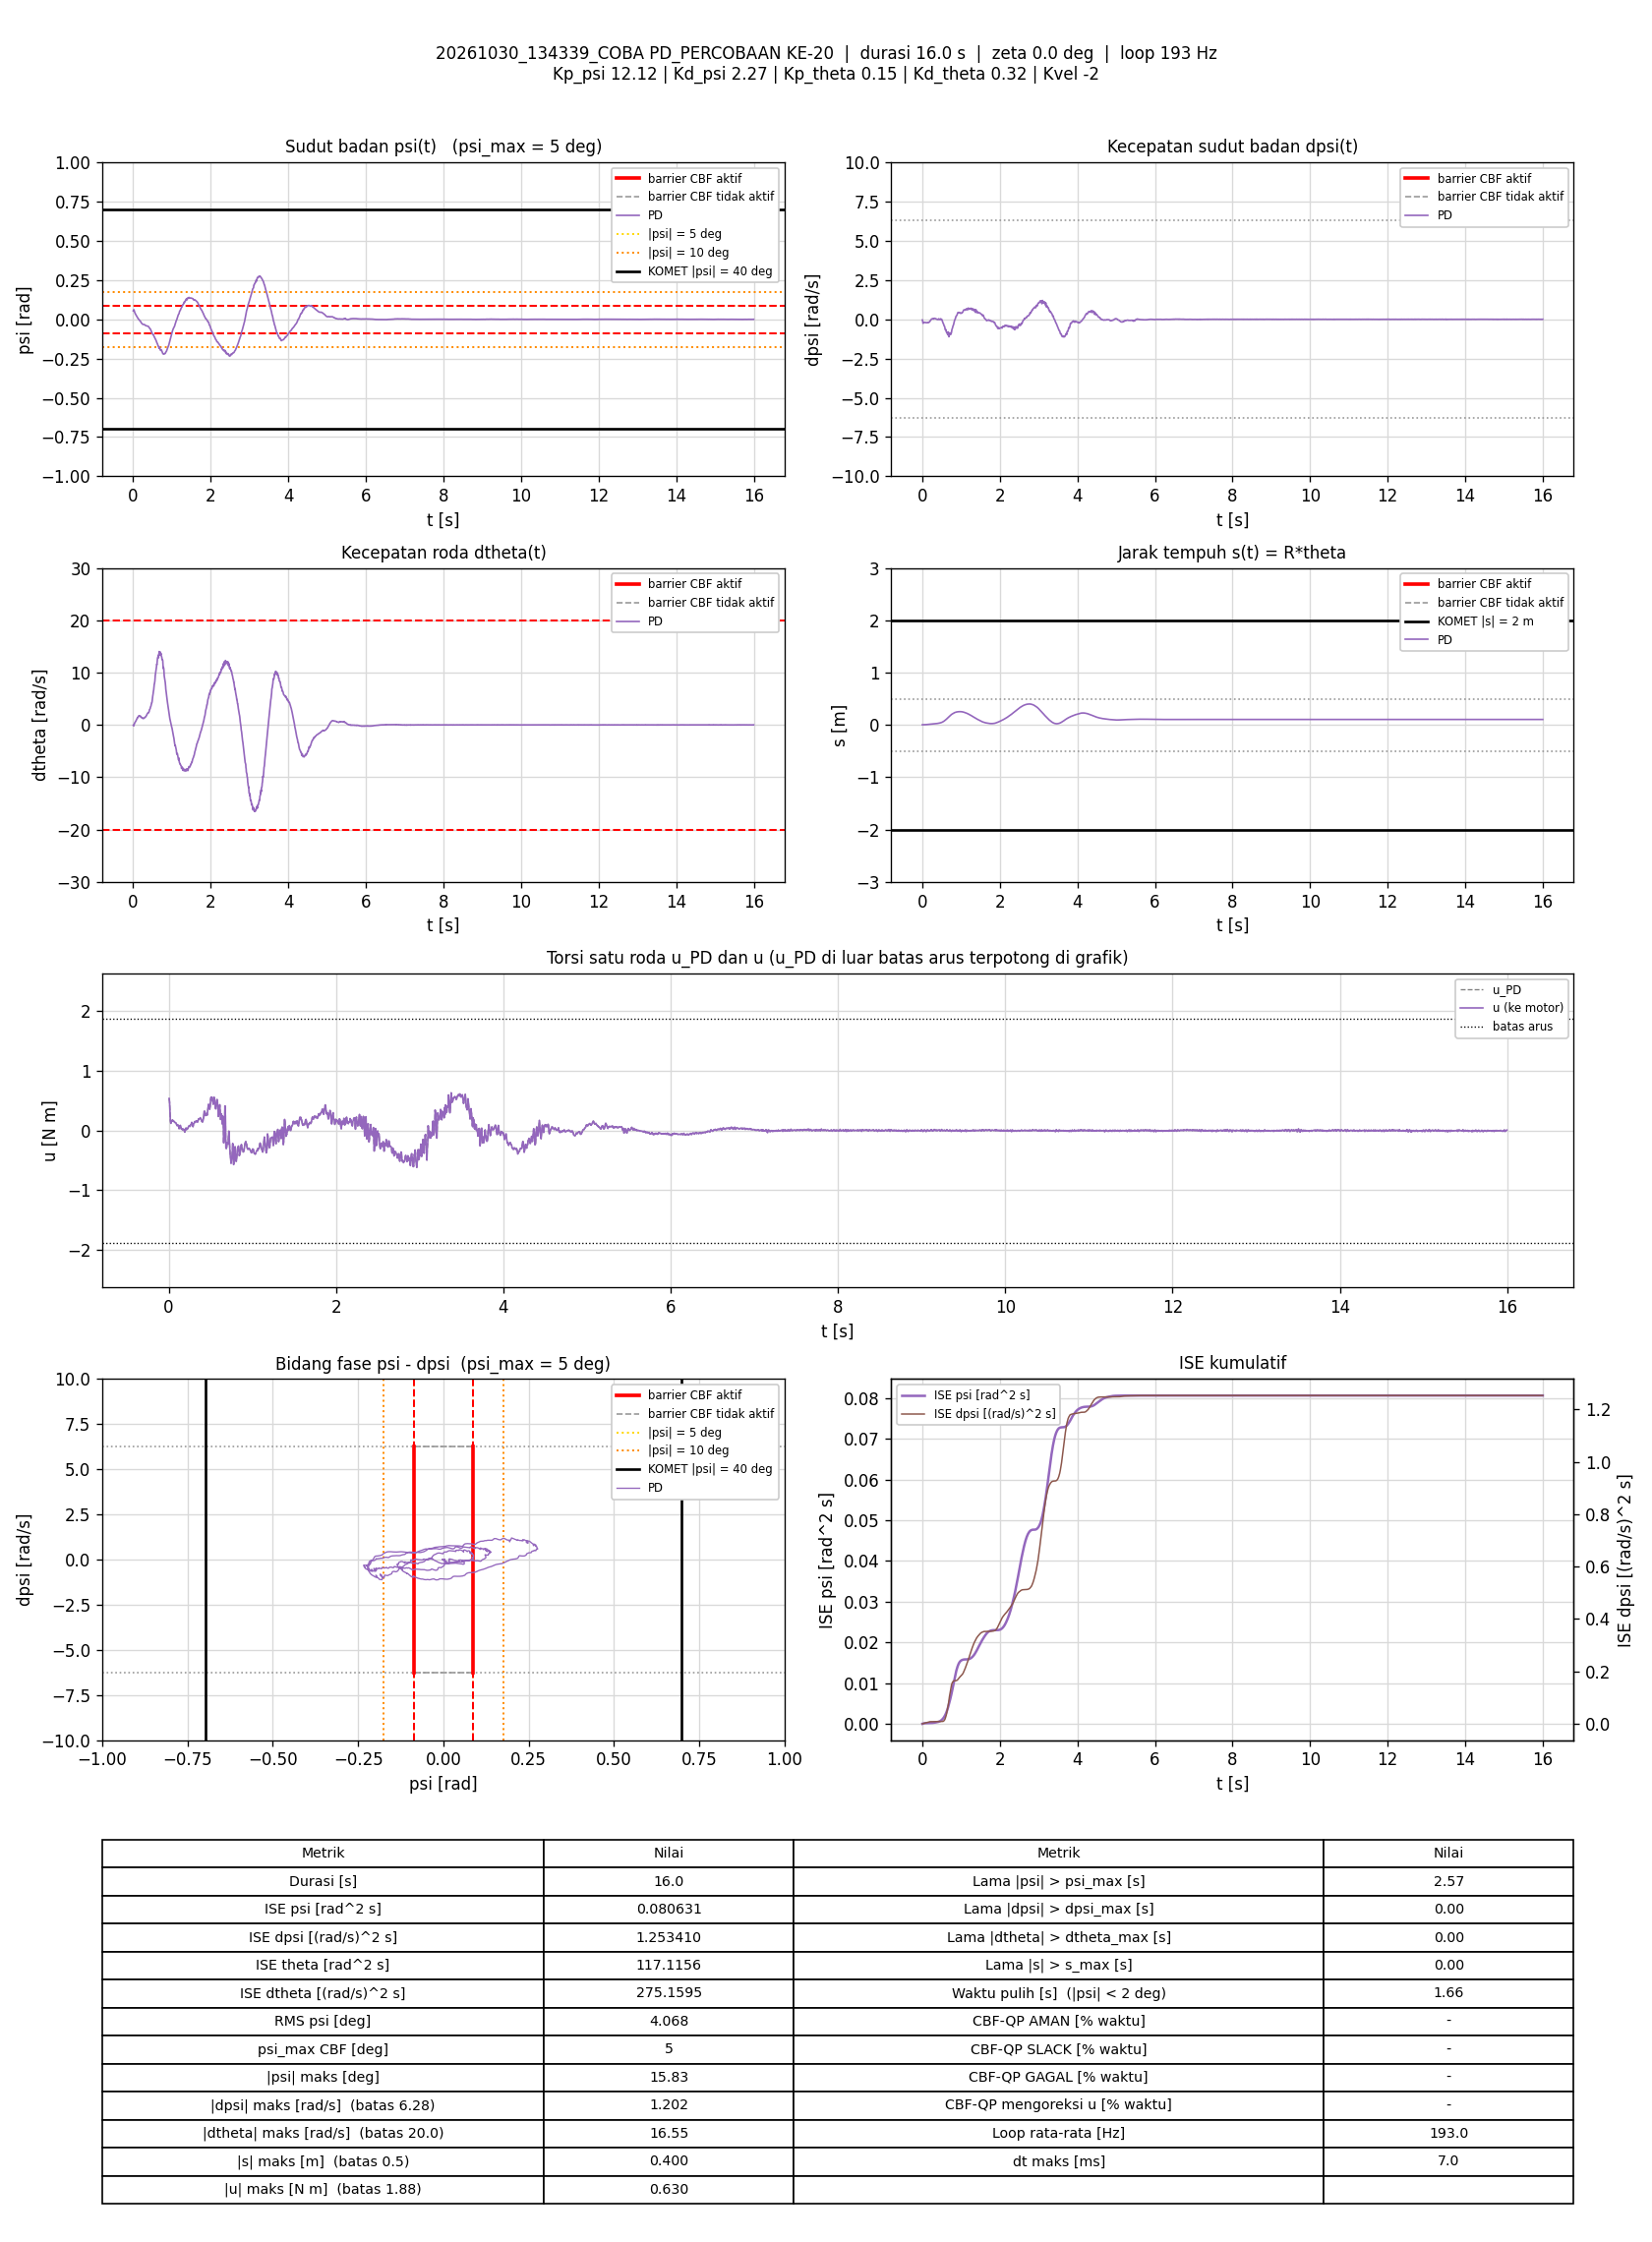

The file beside this chart, header and first rows:
t_s, theta_rad, dtheta_rad_s, psi_rad, dpsi_rad_s, error_theta, error_dtheta, error_psi, error_dpsi, u_PD_Nm, u_Nm, status_cbf, dorong_N, ISE_theta, ISE_dtheta, ISE_psi, ISE_dpsi, Kp_psi, Kd_psi, Kp_theta, Kd_theta, Kvel, Alpha_1, Alpha_2
0.005882, 0.05094, -0.07312, 0.05406, -0.04239, -0.05094, 0.07312, -0.05406, 0.04239, 0.5356, 0.5356, -, 0, 1.5262546e-05, 3.144728e-05, 1.7189733e-05, 1.0570169e-05, 12.12, 2.27, 0.15, 0.32, -2, 7.42, 8.45
0.01094, 0.05253, -0.1049, 0.05584, -0.0737, -0.05253, 0.1049, -0.05584, 0.0737, 0.4759, 0.4759, -, 0, 2.9206399e-05, 8.7054507e-05, 3.2947404e-05, 3.8017666e-05, 12.12, 2.27, 0.15, 0.32, -2, 7.42, 8.45
0.01589, 0.05706, -0.1927, 0.06066, -0.1571, -0.05706, 0.1927, -0.06066, 0.1571, 0.3169, 0.3169, -, 0, 4.5333736e-05, 0.000271, 5.1173873e-05, 0.0001603, 12.12, 2.27, 0.15, 0.32, -2, 7.42, 8.45
0.02089, 0.05995, -0.1605, 0.06105, -0.2318, -0.05995, 0.1605, -0.06105, 0.2318, 0.1623, 0.1623, -, 0, 6.3314106e-05, 0.0003999, 6.9824463e-05, 0.0004292, 12.12, 2.27, 0.15, 0.32, -2, 7.42, 8.45
0.02589, 0.06194, -0.004803, 0.05816, -0.2574, -0.06194, 0.004803, -0.05816, 0.2574, 0.119, 0.119, -, 0, 8.2502996e-05, 0.0004, 8.6741242e-05, 0.0007607, 12.12, 2.27, 0.15, 0.32, -2, 7.42, 8.45
0.0309, 0.06173, 0.1581, 0.05315, -0.2357, -0.06173, -0.1581, -0.05315, 0.2357, 0.1597, 0.1597, -, 0, 0.0001016, 0.0005251, 0.0001009, 0.001039, 12.12, 2.27, 0.15, 0.32, -2, 7.42, 8.45
0.03589, 0.06166, 0.2669, 0.04867, -0.2245, -0.06166, -0.2669, -0.04867, 0.2245, 0.1656, 0.1656, -, 0, 0.0001205, 0.0008807, 0.0001127, 0.00129, 12.12, 2.27, 0.15, 0.32, -2, 7.42, 8.45
0.04103, 0.06203, 0.3165, 0.04549, -0.2187, -0.06203, -0.3165, -0.04549, 0.2187, 0.1563, 0.1563, -, 0, 0.0001403, 0.001395, 0.0001233, 0.001536, 12.12, 2.27, 0.15, 0.32, -2, 7.42, 8.45
0.04601, 0.06397, 0.4292, 0.04217, -0.208, -0.06397, -0.4292, -0.04217, 0.208, 0.1762, 0.1762, -, 0, 0.0001607, 0.002313, 0.0001322, 0.001751, 12.12, 2.27, 0.15, 0.32, -2, 7.42, 8.45
0.0519, 0.06522, 0.4863, 0.03891, -0.204, -0.06522, -0.4863, -0.03891, 0.204, 0.1641, 0.1641, -, 0, 0.0001857, 0.003705, 0.0001411, 0.001996, 12.12, 2.27, 0.15, 0.32, -2, 7.42, 8.45
0.05689, 0.06661, 0.5046, 0.03598, -0.1937, -0.06661, -0.5046, -0.03598, 0.1937, 0.1578, 0.1578, -, 0, 0.0002079, 0.004977, 0.0001476, 0.002184, 12.12, 2.27, 0.15, 0.32, -2, 7.42, 8.45
0.0621, 0.06998, 0.5966, 0.0335, -0.1963, -0.06998, -0.5966, -0.0335, 0.1963, 0.1514, 0.1514, -, 0, 0.0002334, 0.006832, 0.0001534, 0.002385, 12.12, 2.27, 0.15, 0.32, -2, 7.42, 8.45
0.06805, 0.07387, 0.6763, 0.03126, -0.196, -0.07387, -0.6763, -0.03126, 0.196, 0.1503, 0.1503, -, 0, 0.0002659, 0.009553, 0.0001592, 0.002613, 12.12, 2.27, 0.15, 0.32, -2, 7.42, 8.45
0.07302, 0.07872, 0.7471, 0.02902, -0.2013, -0.07872, -0.7471, -0.02902, 0.2013, 0.1337, 0.1337, -, 0, 0.0002967, 0.01233, 0.0001634, 0.002815, 12.12, 2.27, 0.15, 0.32, -2, 7.42, 8.45
0.07796, 0.0835, 0.846, 0.02651, -0.2023, -0.0835, -0.846, -0.02651, 0.2023, 0.1328, 0.1328, -, 0, 0.0003311, 0.01586, 0.0001669, 0.003017, 12.12, 2.27, 0.15, 0.32, -2, 7.42, 8.45
0.08386, 0.08831, 0.9352, 0.02394, -0.2032, -0.08831, -0.9352, -0.02394, 0.2032, 0.1281, 0.1281, -, 0, 0.0003772, 0.02102, 0.0001703, 0.00326, 12.12, 2.27, 0.15, 0.32, -2, 7.42, 8.45
0.08896, 0.09448, 1.011, 0.02176, -0.2044, -0.09448, -1.011, -0.02176, 0.2044, 0.1232, 0.1232, -, 0, 0.0004227, 0.02623, 0.0001727, 0.003474, 12.12, 2.27, 0.15, 0.32, -2, 7.42, 8.45
0.09399, 0.1012, 1.085, 0.01979, -0.2132, -0.1012, -1.085, -0.01979, 0.2132, 0.1032, 0.1032, -, 0, 0.0004742, 0.03215, 0.0001747, 0.003702, 12.12, 2.27, 0.15, 0.32, -2, 7.42, 8.45
0.09905, 0.1073, 1.148, 0.01765, -0.2192, -0.1073, -1.148, -0.01765, 0.2192, 0.08365, 0.08365, -, 0, 0.0005325, 0.03882, 0.0001762, 0.003945, 12.12, 2.27, 0.15, 0.32, -2, 7.42, 8.45
0.1039, 0.114, 1.243, 0.01514, -0.2191, -0.114, -1.243, -0.01514, 0.2191, 0.08391, 0.08391, -, 0, 0.0005953, 0.04629, 0.0001773, 0.004177, 12.12, 2.27, 0.15, 0.32, -2, 7.42, 8.45
0.1089, 0.1207, 1.32, 0.01292, -0.2124, -0.1207, -1.32, -0.01292, 0.2124, 0.09677, 0.09677, -, 0, 0.0006683, 0.055, 0.0001782, 0.004403, 12.12, 2.27, 0.15, 0.32, -2, 7.42, 8.45
0.1141, 0.1278, 1.374, 0.01091, -0.2161, -0.1278, -1.374, -0.01091, 0.2161, 0.08129, 0.08129, -, 0, 0.0007534, 0.06484, 0.0001788, 0.004646, 12.12, 2.27, 0.15, 0.32, -2, 7.42, 8.45
0.1199, 0.1353, 1.406, 0.009225, -0.22, -0.1353, -1.406, -0.009225, 0.22, 0.06249, 0.06249, -, 0, 0.0008595, 0.0763, 0.0001793, 0.004927, 12.12, 2.27, 0.15, 0.32, -2, 7.42, 8.45
0.1249, 0.1423, 1.394, 0.007055, -0.2205, -0.1423, -1.394, -0.007055, 0.2205, 0.0309, 0.0309, -, 0, 0.0009606, 0.086, 0.0001795, 0.00517, 12.12, 2.27, 0.15, 0.32, -2, 7.42, 8.45
0.13, 0.1514, 1.534, 0.004792, -0.2139, -0.1514, -1.534, -0.004792, 0.2139, 0.06357, 0.06357, -, 0, 0.001077, 0.09793, 0.0001797, 0.005401, 12.12, 2.27, 0.15, 0.32, -2, 7.42, 8.45
0.1349, 0.1593, 1.606, 0.002332, -0.2037, -0.1593, -1.606, -0.002332, 0.2037, 0.07965, 0.07965, -, 0, 0.001202, 0.1106, 0.0001797, 0.005606, 12.12, 2.27, 0.15, 0.32, -2, 7.42, 8.45
0.1399, 0.1677, 1.636, 0.001129, -0.1983, -0.1677, -1.636, -0.001129, 0.1983, 0.08709, 0.08709, -, 0, 0.001343, 0.124, 0.0001797, 0.005803, 12.12, 2.27, 0.15, 0.32, -2, 7.42, 8.45
0.1449, 0.1768, 1.665, 0.0002031, -0.2052, -0.1768, -1.665, -0.0002031, 0.2052, 0.06942, 0.06942, -, 0, 0.001499, 0.1379, 0.0001797, 0.006013, 12.12, 2.27, 0.15, 0.32, -2, 7.42, 8.45
0.15, 0.1851, 1.652, -0.0008761, -0.2159, -0.1851, -1.652, 0.0008761, 0.2159, 0.02805, 0.02805, -, 0, 0.001675, 0.1519, 0.0001797, 0.006253, 12.12, 2.27, 0.15, 0.32, -2, 7.42, 8.45
0.155, 0.1956, 1.746, -0.002345, -0.2187, -0.1956, -1.746, 0.002345, 0.2187, 0.03385, 0.03385, -, 0, 0.001866, 0.1671, 0.0001797, 0.006491, 12.12, 2.27, 0.15, 0.32, -2, 7.42, 8.45
0.1599, 0.2043, 1.772, -0.004113, -0.2169, -0.2043, -1.772, 0.004113, 0.2169, 0.02472, 0.02472, -, 0, 0.002069, 0.1824, 0.0001798, 0.00672, 12.12, 2.27, 0.15, 0.32, -2, 7.42, 8.45
0.1649, 0.2112, 1.741, -0.005902, -0.2091, -0.2112, -1.741, 0.005902, 0.2091, 0.01102, 0.01102, -, 0, 0.002292, 0.1976, 0.00018, 0.006939, 12.12, 2.27, 0.15, 0.32, -2, 7.42, 8.45
0.1719, 0.2187, 1.745, -0.007932, -0.1947, -0.2187, -1.745, 0.007932, 0.1947, 0.02034, 0.02034, -, 0, 0.002626, 0.2188, 0.0001804, 0.007203, 12.12, 2.27, 0.15, 0.32, -2, 7.42, 8.45
0.177, 0.2291, 1.733, -0.009473, -0.1819, -0.2291, -1.733, 0.009473, 0.1819, 0.0268, 0.0268, -, 0, 0.002897, 0.2344, 0.0001809, 0.007375, 12.12, 2.27, 0.15, 0.32, -2, 7.42, 8.45
0.1819, 0.2379, 1.708, -0.01052, -0.178, -0.2379, -1.708, 0.01052, 0.178, 0.01485, 0.01485, -, 0, 0.003172, 0.2485, 0.0001814, 0.007528, 12.12, 2.27, 0.15, 0.32, -2, 7.42, 8.45
0.1879, 0.2449, 1.668, -0.01176, -0.1764, -0.2449, -1.668, 0.01176, 0.1764, -0.009229, -0.009229, -, 0, 0.003532, 0.2652, 0.0001822, 0.007715, 12.12, 2.27, 0.15, 0.32, -2, 7.42, 8.45
0.193, 0.251, 1.561, -0.01351, -0.1598, -0.251, -1.561, 0.01351, 0.1598, -0.02693, -0.02693, -, 0, 0.003857, 0.2777, 0.0001832, 0.007847, 12.12, 2.27, 0.15, 0.32, -2, 7.42, 8.45
0.198, 0.2581, 1.611, -0.016, -0.1353, -0.2581, -1.611, 0.016, 0.1353, 0.01453, 0.01453, -, 0, 0.004189, 0.2907, 0.0001845, 0.007938, 12.12, 2.27, 0.15, 0.32, -2, 7.42, 8.45
0.203, 0.2625, 1.578, -0.01877, -0.1111, -0.2625, -1.578, 0.01877, 0.1111, 0.02509, 0.02509, -, 0, 0.004532, 0.3031, 0.0001862, 0.007999, 12.12, 2.27, 0.15, 0.32, -2, 7.42, 8.45
0.2079, 0.2675, 1.529, -0.0204, -0.08742, -0.2675, -1.529, 0.0204, 0.08742, 0.04359, 0.04359, -, 0, 0.004881, 0.3145, 0.0001882, 0.008037, 12.12, 2.27, 0.15, 0.32, -2, 7.42, 8.45
0.2129, 0.271, 1.442, -0.0224, -0.07796, -0.271, -1.442, 0.0224, 0.07796, 0.01306, 0.01306, -, 0, 0.005248, 0.3249, 0.0001908, 0.008067, 12.12, 2.27, 0.15, 0.32, -2, 7.42, 8.45
0.2179, 0.2759, 1.413, -0.0239, -0.06038, -0.2759, -1.413, 0.0239, 0.06038, 0.0253, 0.0253, -, 0, 0.005629, 0.3349, 0.0001936, 0.008085, 12.12, 2.27, 0.15, 0.32, -2, 7.42, 8.45
0.2239, 0.2798, 1.374, -0.026, -0.04186, -0.2798, -1.374, 0.026, 0.04186, 0.02959, 0.02959, -, 0, 0.006099, 0.3462, 0.0001977, 0.008096, 12.12, 2.27, 0.15, 0.32, -2, 7.42, 8.45
0.2289, 0.285, 1.318, -0.02739, -0.02547, -0.285, -1.318, 0.02739, 0.02547, 0.03204, 0.03204, -, 0, 0.006507, 0.3549, 0.0002014, 0.008099, 12.12, 2.27, 0.15, 0.32, -2, 7.42, 8.45
0.2339, 0.2906, 1.338, -0.02873, -0.01175, -0.2906, -1.338, 0.02873, 0.01175, 0.05311, 0.05311, -, 0, 0.006927, 0.3638, 0.0002055, 0.0081, 12.12, 2.27, 0.15, 0.32, -2, 7.42, 8.45
0.2389, 0.2943, 1.293, -0.03006, 0.00837, -0.2943, -1.293, 0.03006, -0.00837, 0.0684, 0.0684, -, 0, 0.00736, 0.3722, 0.0002101, 0.0081, 12.12, 2.27, 0.15, 0.32, -2, 7.42, 8.45
0.2439, 0.2993, 1.285, -0.03103, 0.02023, -0.2993, -1.285, 0.03103, -0.02023, 0.08122, 0.08122, -, 0, 0.007808, 0.3805, 0.0002149, 0.008102, 12.12, 2.27, 0.15, 0.32, -2, 7.42, 8.45
0.2498, 0.3044, 1.264, -0.03159, 0.02569, -0.3044, -1.264, 0.03159, -0.02569, 0.07991, 0.07991, -, 0, 0.008358, 0.3899, 0.0002208, 0.008106, 12.12, 2.27, 0.15, 0.32, -2, 7.42, 8.45
0.2548, 0.3098, 1.22, -0.03179, 0.02742, -0.3098, -1.22, 0.03179, -0.02742, 0.06727, 0.06727, -, 0, 0.008838, 0.3974, 0.0002259, 0.00811, 12.12, 2.27, 0.15, 0.32, -2, 7.42, 8.45
0.2599, 0.3162, 1.248, -0.03209, 0.03062, -0.3162, -1.248, 0.03209, -0.03062, 0.07999, 0.07999, -, 0, 0.009344, 0.4053, 0.0002311, 0.008115, 12.12, 2.27, 0.15, 0.32, -2, 7.42, 8.45
0.2649, 0.3224, 1.265, -0.03264, 0.03995, -0.3224, -1.265, 0.03264, -0.03995, 0.09974, 0.09974, -, 0, 0.009864, 0.4133, 0.0002364, 0.008123, 12.12, 2.27, 0.15, 0.32, -2, 7.42, 8.45
0.2709, 0.3278, 1.244, -0.03272, 0.04607, -0.3278, -1.244, 0.03272, -0.04607, 0.1062, 0.1062, -, 0, 0.01051, 0.4226, 0.0002428, 0.008135, 12.12, 2.27, 0.15, 0.32, -2, 7.42, 8.45
0.276, 0.3364, 1.29, -0.03241, 0.05154, -0.3364, -1.29, 0.03241, -0.05154, 0.1371, 0.1371, -, 0, 0.01109, 0.4311, 0.0002482, 0.008149, 12.12, 2.27, 0.15, 0.32, -2, 7.42, 8.45
0.2809, 0.3423, 1.275, -0.03237, 0.04887, -0.3423, -1.275, 0.03237, -0.04887, 0.1267, 0.1267, -, 0, 0.01166, 0.439, 0.0002533, 0.008161, 12.12, 2.27, 0.15, 0.32, -2, 7.42, 8.45
0.2859, 0.3494, 1.299, -0.03224, 0.03955, -0.3494, -1.299, 0.03224, -0.03955, 0.1148, 0.1148, -, 0, 0.01227, 0.4475, 0.0002585, 0.008168, 12.12, 2.27, 0.15, 0.32, -2, 7.42, 8.45
0.2909, 0.3559, 1.303, -0.03263, 0.01876, -0.3559, -1.303, 0.03263, -0.01876, 0.064, 0.064, -, 0, 0.0129, 0.456, 0.0002638, 0.00817, 12.12, 2.27, 0.15, 0.32, -2, 7.42, 8.45
0.2959, 0.362, 1.339, -0.03349, 0.03195, -0.362, -1.339, 0.03349, -0.03195, 0.0951, 0.0951, -, 0, 0.01356, 0.4649, 0.0002694, 0.008175, 12.12, 2.27, 0.15, 0.32, -2, 7.42, 8.45
0.3009, 0.3681, 1.402, -0.03524, 0.04181, -0.3681, -1.402, 0.03524, -0.04181, 0.1164, 0.1164, -, 0, 0.01424, 0.4748, 0.0002757, 0.008184, 12.12, 2.27, 0.15, 0.32, -2, 7.42, 8.45
0.3059, 0.3753, 1.463, -0.0364, 0.04141, -0.3753, -1.463, 0.0364, -0.04141, 0.1208, 0.1208, -, 0, 0.01494, 0.4854, 0.0002823, 0.008193, 12.12, 2.27, 0.15, 0.32, -2, 7.42, 8.45
0.3109, 0.3814, 1.493, -0.03779, 0.0566, -0.3814, -1.493, 0.03779, -0.0566, 0.1482, 0.1482, -, 0, 0.01567, 0.4966, 0.0002894, 0.008209, 12.12, 2.27, 0.15, 0.32, -2, 7.42, 8.45
... 3,027 more rows
